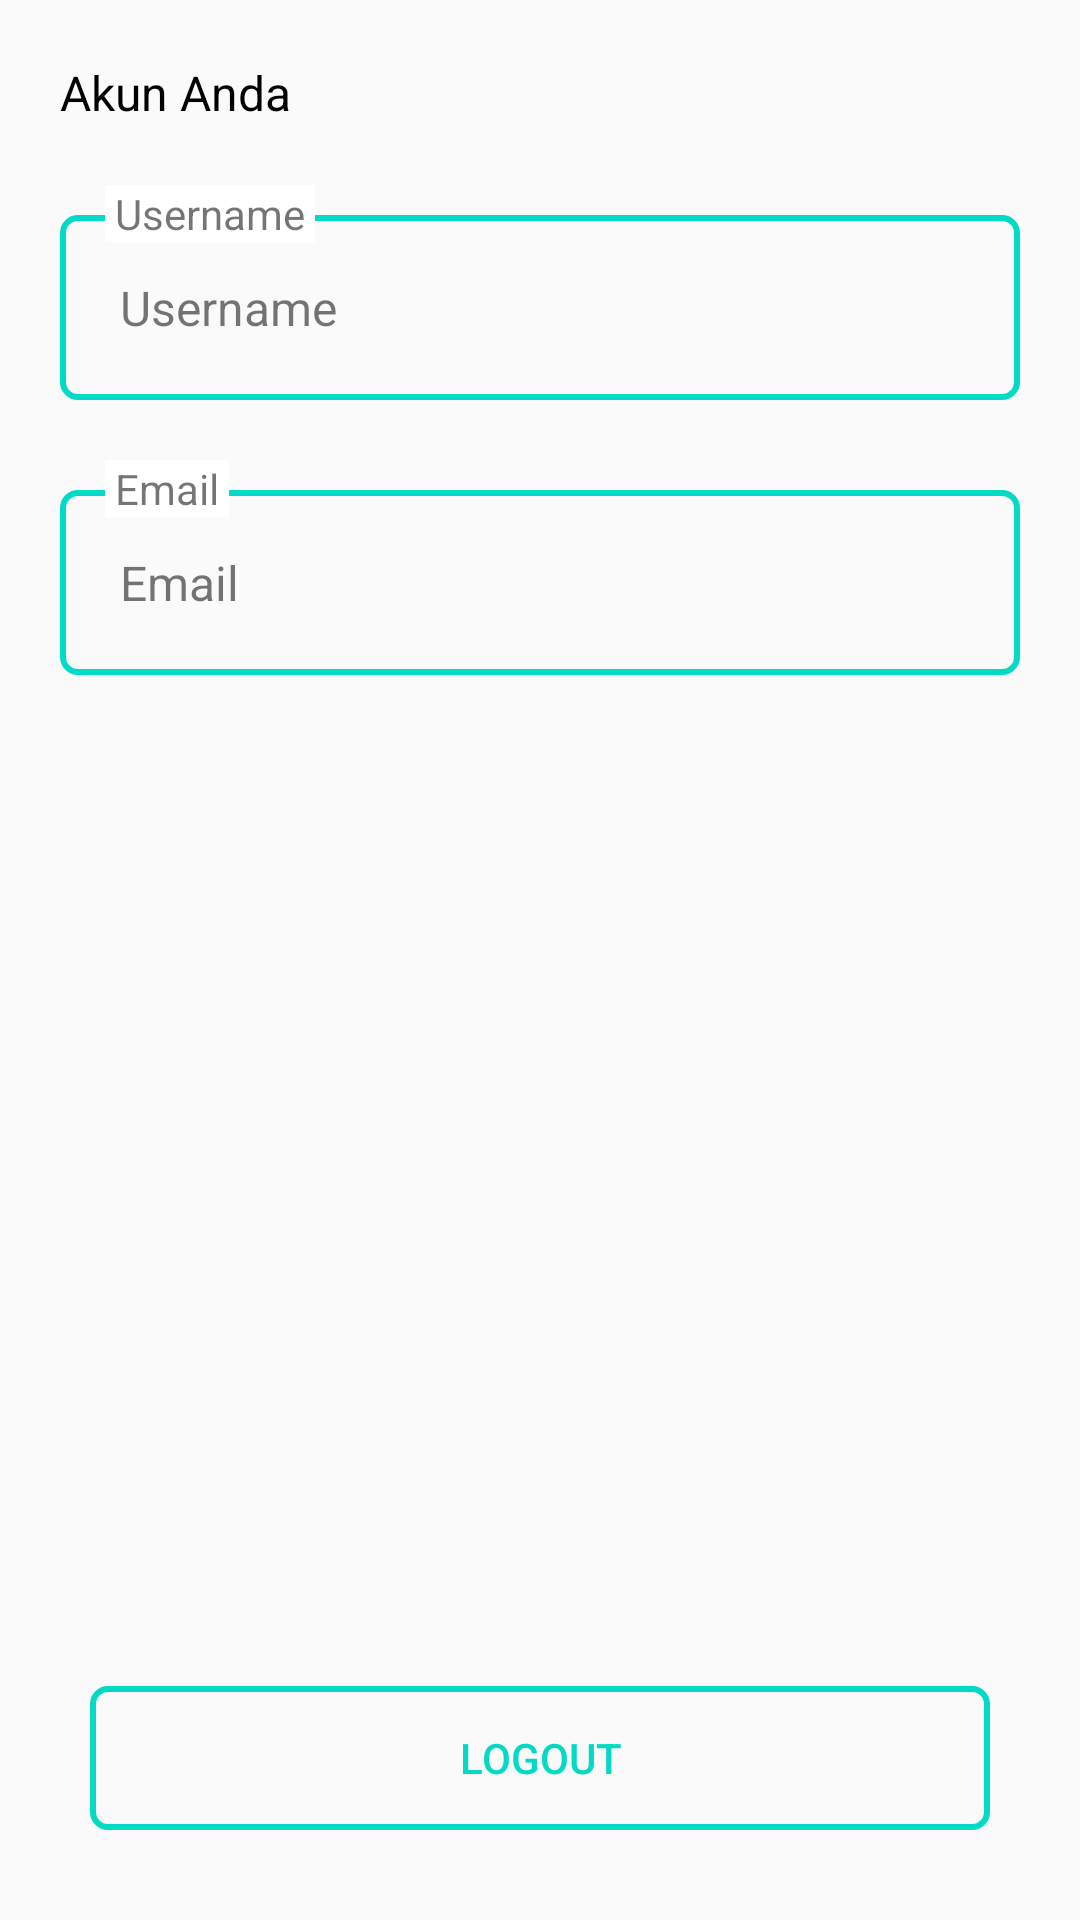

Android layout source for this screen:
<!-- AndroidManifest.xml: application theme AppTheme -->
<!-- res/layout/fragment_akun.xml -->
<?xml version="1.0" encoding="utf-8"?>
<androidx.constraintlayout.widget.ConstraintLayout xmlns:android="http://schemas.android.com/apk/res/android"
    xmlns:app="http://schemas.android.com/apk/res-auto"
    android:id="@+id/frag_akun"
    android:layout_width="match_parent"
    android:layout_height="match_parent"
    android:padding="20dp">

    <androidx.appcompat.widget.AppCompatTextView
        android:id="@+id/txt_top"
        android:layout_width="match_parent"
        android:layout_height="wrap_content"
        android:text="@string/your_account"
        android:textColor="@android:color/black"
        android:textSize="16sp"
        app:layout_constraintStart_toStartOf="parent"
        app:layout_constraintTop_toTopOf="parent" />

    <RelativeLayout
        android:id="@+id/rel_username"
        android:layout_width="match_parent"
        android:layout_height="wrap_content"
        android:layout_marginTop="20dp"
        android:layout_marginBottom="15dp"
        app:layout_constraintStart_toStartOf="parent"
        app:layout_constraintTop_toBottomOf="@+id/txt_top">

        <LinearLayout
            android:layout_width="match_parent"
            android:layout_height="wrap_content"
            android:layout_marginTop="10dp"
            android:background="@drawable/bg_stroke_round_cyan"
            android:orientation="vertical"
            android:padding="20dp">

            <TextView
                android:id="@+id/txt_username_account"
                android:layout_width="wrap_content"
                android:layout_height="wrap_content"
                android:maxLines="1"
                android:text="@string/username"
                android:textSize="16sp" />
        </LinearLayout>

        <androidx.appcompat.widget.AppCompatTextView
            android:layout_width="wrap_content"
            android:layout_height="wrap_content"
            android:layout_alignParentTop="true"
            android:layout_marginStart="15dp"
            android:background="#ffffff"
            android:text=" Username "
            android:textSize="14sp" />
    </RelativeLayout>

    <RelativeLayout
        android:id="@+id/rel_email"
        android:layout_width="match_parent"
        android:layout_height="wrap_content"
        android:layout_marginTop="20dp"
        app:layout_constraintStart_toStartOf="parent"
        app:layout_constraintTop_toBottomOf="@+id/rel_username">

        <LinearLayout
            android:layout_width="match_parent"
            android:layout_height="wrap_content"
            android:layout_marginTop="10dp"
            android:background="@drawable/bg_stroke_round_cyan"
            android:orientation="vertical"
            android:padding="20dp">

            <TextView
                android:id="@+id/txt_email_account"
                android:layout_width="wrap_content"
                android:layout_height="wrap_content"
                android:maxLines="1"
                android:text="@string/email"
                android:textSize="16sp" />
        </LinearLayout>

        <TextView
            android:layout_width="wrap_content"
            android:layout_height="wrap_content"
            android:layout_alignParentTop="true"
            android:layout_marginStart="15dp"
            android:background="#ffffff"
            android:text=" Email "
            android:textSize="14sp" />
    </RelativeLayout>

    <androidx.appcompat.widget.AppCompatButton
        android:id="@+id/btn_logout"
        android:layout_width="match_parent"
        android:layout_height="wrap_content"
        android:layout_margin="10dp"
        android:background="@drawable/bg_stroke_round_cyan"
        android:gravity="center"
        android:paddingHorizontal="10dp"
        android:text="@string/logout"
        android:textColor="@color/colorAccent"
        android:textColorHighlight="@android:color/white"
        android:textSize="14sp"
        app:layout_constraintBottom_toBottomOf="parent"
        app:layout_constraintEnd_toEndOf="parent"
        app:layout_constraintStart_toStartOf="parent" />

</androidx.constraintlayout.widget.ConstraintLayout>
<!-- resources referenced by this layout -->
<resources>
  <color name="colorAccent">#03DAC5</color>
  <!-- drawable bg_stroke_round_cyan (drawable) -->
  <?xml version="1.0" encoding="utf-8"?>
  <shape
      xmlns:android="http://schemas.android.com/apk/res/android"
      android:shape="rectangle">
  
      <stroke
          android:width="2dp"
          android:color="@color/colorAccent">
      </stroke>
      <solid android:color="@android:color/transparent"/>
      <corners
          android:radius="5dp">
      </corners>
  
  </shape>
  <string name="email">Email</string>
  <string name="logout">Logout</string>
  <string name="username">Username</string>
  <string name="your_account">Akun Anda</string>
  <style name="AppTheme" parent="Theme.AppCompat.Light.DarkActionBar">
          
          <item name="colorPrimary">@color/colorPrimary</item>
          <item name="colorPrimaryDark">@color/colorPrimaryDark</item>
          <item name="colorAccent">@color/colorAccent</item>
      </style>
  <color name="colorPrimary">#6200EE</color>
  <color name="colorPrimaryDark">#3700B3</color>
</resources>
